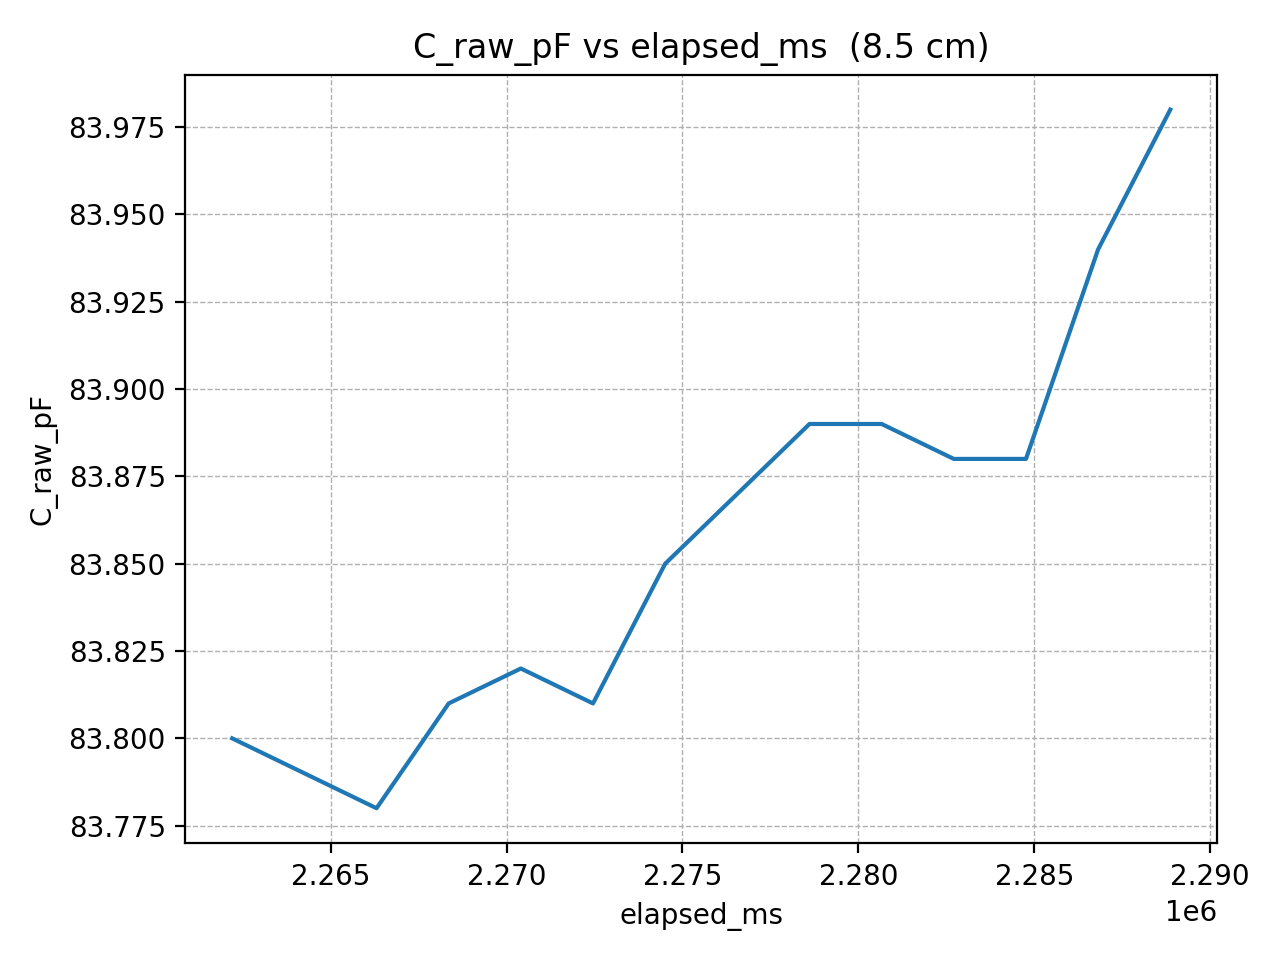

The table this chart was drawn from, first rows:
elapsed_ms, C_raw_pF
2262202, 83.8
2264253, 83.79
2266304, 83.78
2268355, 83.81
2270406, 83.82
2272457, 83.81
2274508, 83.85
2276559, 83.87
2278610, 83.89
2280661, 83.89
2282712, 83.88
2284763, 83.88
2286814, 83.94
2288865, 83.98
